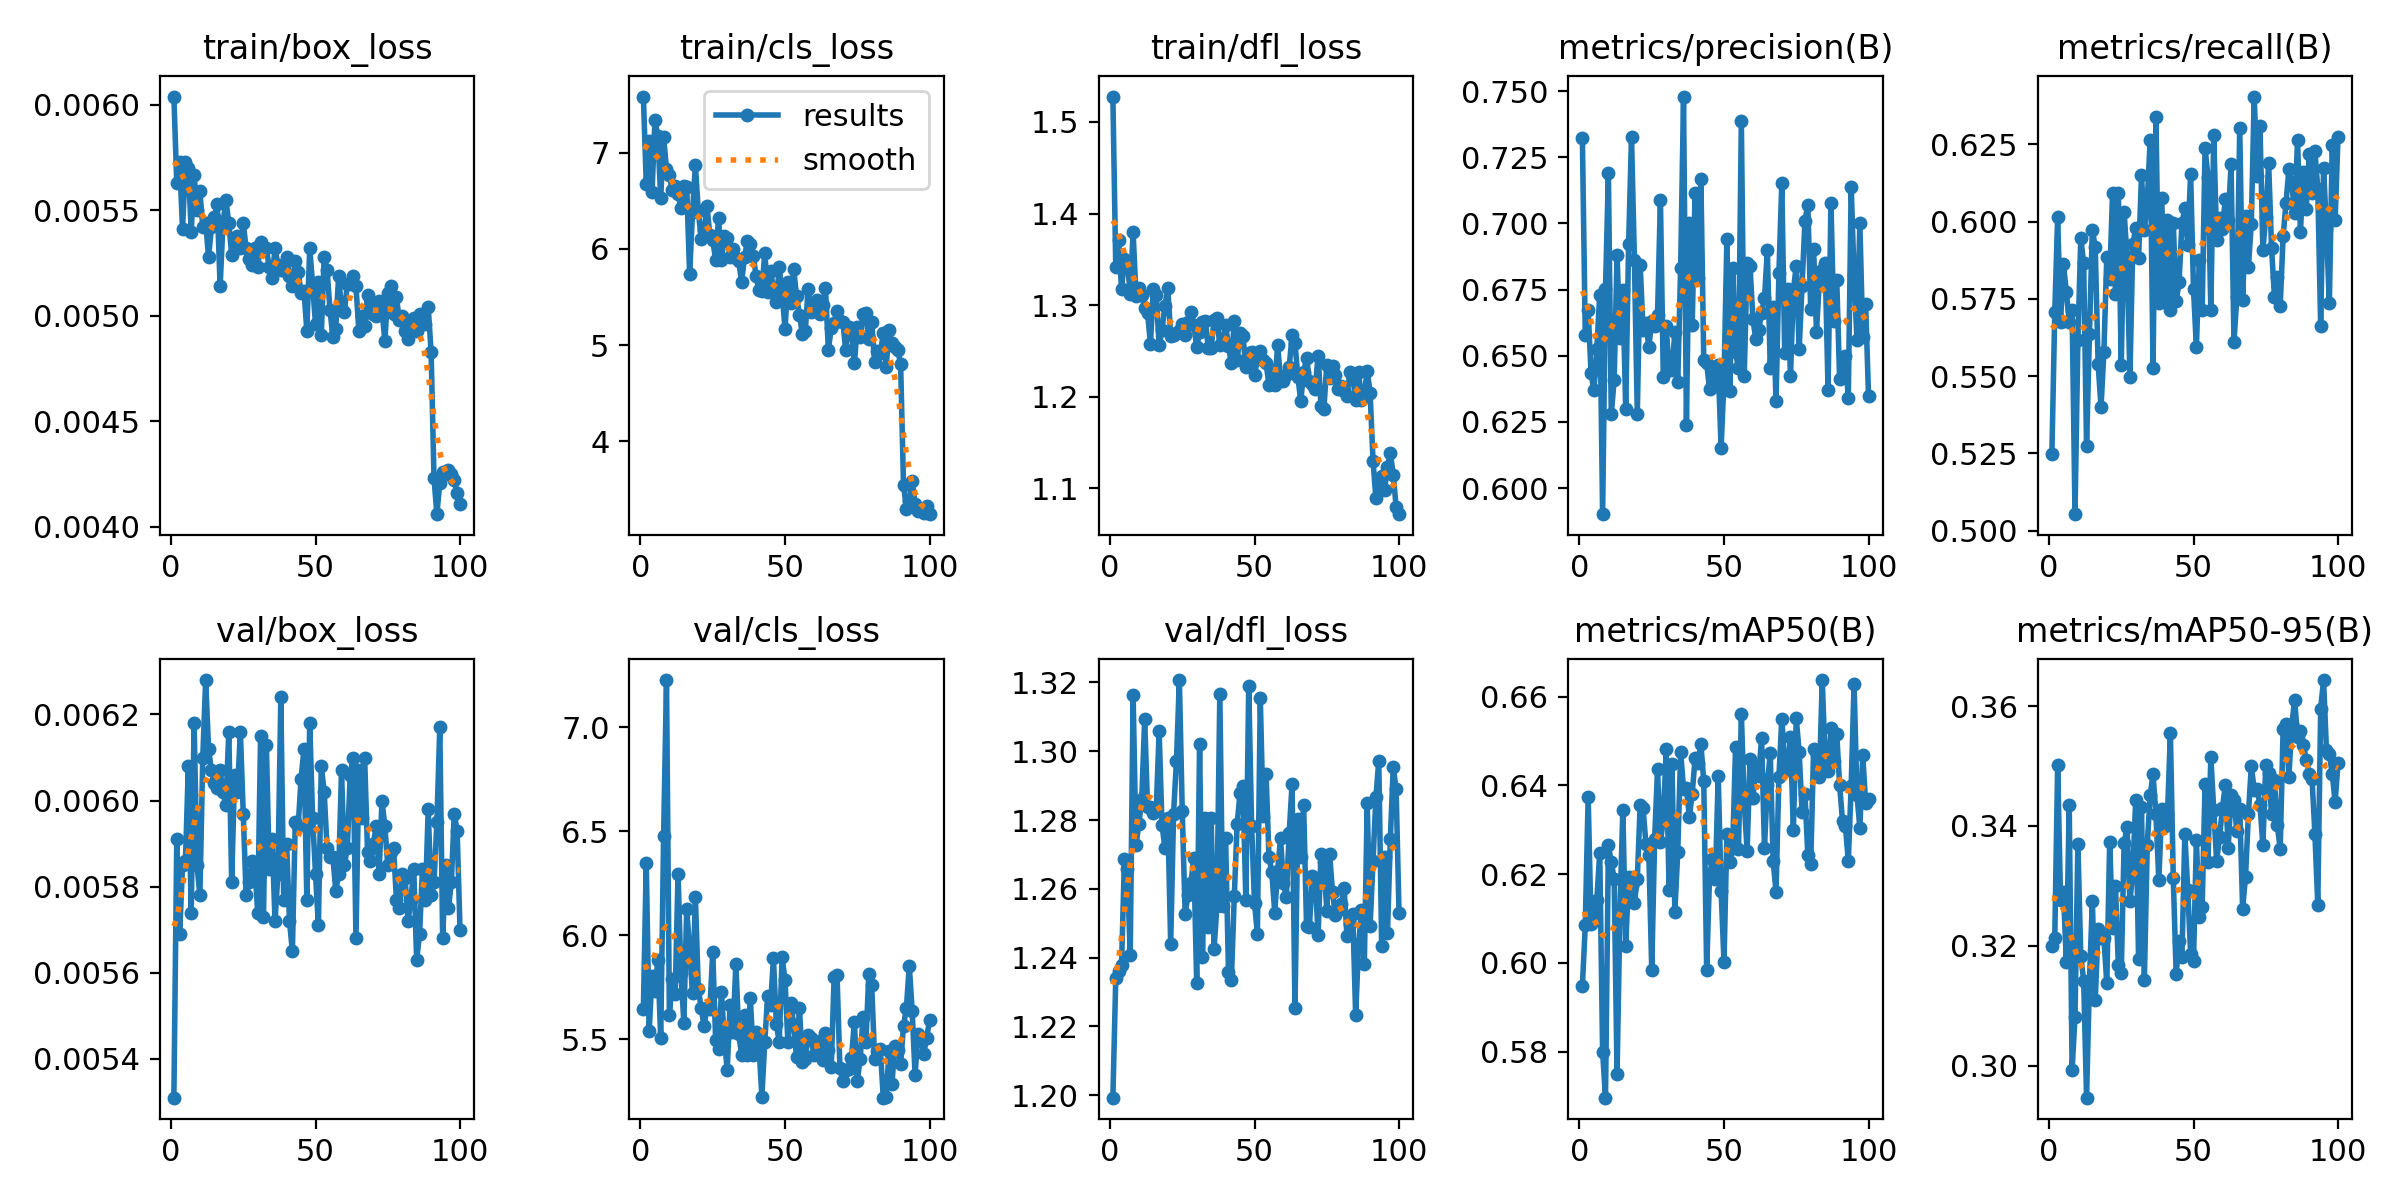

Values plotted in this chart, from the file beside it:
epoch, train/box_loss, train/cls_loss, train/dfl_loss, metrics/precision(B), metrics/recall(B), metrics/mAP50(B), metrics/mAP50-95(B), val/box_loss, val/cls_loss, val/dfl_loss, lr/pg0, lr/pg1, lr/pg2
1, 0.00604, 7.584, 1.528, 0.7323, 0.5247, 0.5947, 0.32, 0.00531, 5.644, 1.199, 0.0001759, 0.0001759, 0.0001759
2, 0.00563, 6.677, 1.341, 0.6578, 0.5706, 0.6084, 0.3214, 0.00591, 6.348, 1.234, 0.0003516, 0.0003516, 0.0003516
3, 0.00573, 7.122, 1.371, 0.6673, 0.6014, 0.6374, 0.3501, 0.00569, 5.54, 1.236, 0.0005244, 0.0005244, 0.0005244
4, 0.00541, 6.593, 1.317, 0.6433, 0.5675, 0.6088, 0.3277, 0.00585, 5.806, 1.238, 0.0006942, 0.0006942, 0.0006942
5, 0.00573, 7.341, 1.351, 0.6369, 0.5864, 0.6109, 0.329, 0.00586, 5.731, 1.269, 0.000691, 0.000691, 0.000691
6, 0.0057, 7.172, 1.348, 0.6526, 0.5773, 0.6141, 0.3174, 0.00608, 5.88, 1.266, 0.0006852, 0.0006852, 0.0006852
7, 0.0054, 6.53, 1.313, 0.6731, 0.5675, 0.6248, 0.3434, 0.00574, 5.505, 1.241, 0.0006795, 0.0006795, 0.0006795
8, 0.00567, 7.167, 1.38, 0.5901, 0.5716, 0.5799, 0.2993, 0.00618, 6.476, 1.316, 0.0006737, 0.0006737, 0.0006737
9, 0.0055, 6.826, 1.31, 0.6751, 0.5053, 0.5696, 0.3082, 0.00585, 7.228, 1.273, 0.000668, 0.000668, 0.000668
10, 0.00559, 6.764, 1.319, 0.7191, 0.5617, 0.6264, 0.337, 0.00578, 5.615, 1.279, 0.0006622, 0.0006622, 0.0006622
11, 0.00542, 6.613, 1.311, 0.6278, 0.5946, 0.6227, 0.3183, 0.0061, 5.792, 1.286, 0.0006565, 0.0006565, 0.0006565
12, 0.00544, 6.653, 1.297, 0.641, 0.5867, 0.6189, 0.3142, 0.00628, 5.72, 1.309, 0.0006507, 0.0006507, 0.0006507
13, 0.00528, 6.574, 1.291, 0.6881, 0.5272, 0.5749, 0.2947, 0.00612, 6.295, 1.284, 0.000645, 0.000645, 0.000645
14, 0.00542, 6.421, 1.258, 0.6565, 0.5636, 0.6117, 0.3142, 0.00607, 5.82, 1.284, 0.0006392, 0.0006392, 0.0006392
15, 0.00547, 6.651, 1.317, 0.6748, 0.5974, 0.6345, 0.3274, 0.00604, 5.58, 1.282, 0.0006335, 0.0006335, 0.0006335
16, 0.00553, 6.641, 1.311, 0.6298, 0.5918, 0.6039, 0.3109, 0.00603, 6.127, 1.283, 0.0006277, 0.0006277, 0.0006277
17, 0.00514, 5.736, 1.256, 0.6923, 0.5539, 0.6193, 0.3228, 0.00607, 5.926, 1.306, 0.000622, 0.000622, 0.000622
18, 0.00544, 6.381, 1.272, 0.7327, 0.54, 0.6174, 0.3213, 0.00602, 5.721, 1.279, 0.0006162, 0.0006162, 0.0006162
19, 0.00555, 6.875, 1.299, 0.6863, 0.5579, 0.6136, 0.3212, 0.00599, 6.184, 1.272, 0.0006105, 0.0006105, 0.0006105
20, 0.00544, 6.392, 1.318, 0.628, 0.5887, 0.6189, 0.3138, 0.00616, 5.743, 1.281, 0.0006047, 0.0006047, 0.0006047
21, 0.00529, 6.108, 1.266, 0.6842, 0.5814, 0.6356, 0.3373, 0.00581, 5.651, 1.244, 0.0005989, 0.0005989, 0.0005989
22, 0.00536, 6.2, 1.268, 0.6597, 0.6093, 0.6348, 0.323, 0.00606, 5.562, 1.282, 0.0005932, 0.0005932, 0.0005932
23, 0.00538, 6.446, 1.269, 0.6624, 0.5765, 0.6267, 0.3299, 0.00602, 5.651, 1.297, 0.0005874, 0.0005874, 0.0005874
24, 0.00532, 6.144, 1.272, 0.6533, 0.6092, 0.6243, 0.3168, 0.00616, 5.644, 1.321, 0.0005817, 0.0005817, 0.0005817
25, 0.00544, 6.089, 1.279, 0.6633, 0.5535, 0.5985, 0.3154, 0.00597, 5.92, 1.283, 0.0005759, 0.0005759, 0.0005759
26, 0.00532, 5.89, 1.268, 0.6614, 0.6031, 0.6278, 0.3372, 0.00578, 5.496, 1.253, 0.0005702, 0.0005702, 0.0005702
27, 0.00527, 6.318, 1.281, 0.6653, 0.5885, 0.6436, 0.3398, 0.00581, 5.454, 1.258, 0.0005644, 0.0005644, 0.0005644
28, 0.00524, 5.883, 1.292, 0.709, 0.5496, 0.6272, 0.3274, 0.00586, 5.725, 1.262, 0.0005587, 0.0005587, 0.0005587
29, 0.00532, 6.132, 1.278, 0.6419, 0.5926, 0.6322, 0.3323, 0.00585, 5.508, 1.269, 0.0005529, 0.0005529, 0.0005529
30, 0.00523, 6.111, 1.254, 0.6611, 0.5979, 0.6482, 0.3443, 0.00574, 5.351, 1.232, 0.0005472, 0.0005472, 0.0005472
31, 0.00535, 5.916, 1.271, 0.6444, 0.5881, 0.6163, 0.3179, 0.00615, 5.665, 1.302, 0.0005414, 0.0005414, 0.0005414
32, 0.00532, 5.996, 1.282, 0.6448, 0.615, 0.6448, 0.3431, 0.00573, 5.537, 1.24, 0.0005357, 0.0005357, 0.0005357
33, 0.00532, 5.909, 1.283, 0.6589, 0.5972, 0.6115, 0.3143, 0.00613, 5.862, 1.281, 0.0005299, 0.0005299, 0.0005299
34, 0.00523, 5.87, 1.253, 0.6402, 0.6066, 0.625, 0.3369, 0.00584, 5.524, 1.249, 0.0005242, 0.0005242, 0.0005242
35, 0.00518, 5.659, 1.253, 0.6832, 0.6263, 0.6474, 0.3451, 0.00591, 5.424, 1.281, 0.0005184, 0.0005184, 0.0005184
36, 0.00532, 5.918, 1.284, 0.7479, 0.5528, 0.6392, 0.3486, 0.00572, 5.616, 1.242, 0.0005127, 0.0005127, 0.0005127
37, 0.00524, 6.081, 1.286, 0.6237, 0.634, 0.6395, 0.3419, 0.00583, 5.424, 1.255, 0.0005069, 0.0005069, 0.0005069
38, 0.00522, 6.052, 1.256, 0.7, 0.5737, 0.6329, 0.3309, 0.00624, 5.7, 1.317, 0.0005011, 0.0005011, 0.0005011
39, 0.00522, 5.931, 1.261, 0.6616, 0.6077, 0.6381, 0.3428, 0.00577, 5.425, 1.255, 0.0004954, 0.0004954, 0.0004954
40, 0.00528, 5.722, 1.279, 0.7116, 0.5747, 0.6461, 0.3401, 0.0059, 5.536, 1.275, 0.0004896, 0.0004896, 0.0004896
41, 0.00519, 5.569, 1.255, 0.6792, 0.6004, 0.645, 0.3419, 0.00572, 5.465, 1.236, 0.0004839, 0.0004839, 0.0004839
42, 0.00514, 5.561, 1.236, 0.7169, 0.5714, 0.6494, 0.3555, 0.00565, 5.225, 1.234, 0.0004781, 0.0004781, 0.0004781
43, 0.00526, 5.962, 1.282, 0.6484, 0.5996, 0.6409, 0.3313, 0.00595, 5.488, 1.258, 0.0004724, 0.0004724, 0.0004724
44, 0.00521, 5.552, 1.24, 0.6471, 0.5743, 0.5985, 0.3153, 0.00594, 5.707, 1.279, 0.0004666, 0.0004666, 0.0004666
45, 0.00511, 5.775, 1.269, 0.6372, 0.5804, 0.6196, 0.3209, 0.00605, 5.663, 1.288, 0.0004609, 0.0004609, 0.0004609
46, 0.00512, 5.59, 1.266, 0.638, 0.5995, 0.6233, 0.3181, 0.00612, 5.891, 1.29, 0.0004551, 0.0004551, 0.0004551
47, 0.00493, 5.45, 1.232, 0.643, 0.6043, 0.6188, 0.3387, 0.00577, 5.575, 1.257, 0.0004494, 0.0004494, 0.0004494
48, 0.00532, 5.811, 1.247, 0.6463, 0.5923, 0.6421, 0.3294, 0.00618, 5.486, 1.319, 0.0004436, 0.0004436, 0.0004436
49, 0.00515, 5.55, 1.249, 0.6151, 0.6155, 0.6163, 0.3187, 0.00596, 5.894, 1.278, 0.0004379, 0.0004379, 0.0004379
50, 0.00496, 5.166, 1.224, 0.6412, 0.5781, 0.6001, 0.3175, 0.00583, 5.787, 1.256, 0.0004321, 0.0004321, 0.0004321
51, 0.00516, 5.659, 1.241, 0.6941, 0.5594, 0.629, 0.3376, 0.00571, 5.485, 1.247, 0.0004264, 0.0004264, 0.0004264
52, 0.00491, 5.442, 1.25, 0.6366, 0.5876, 0.6228, 0.3248, 0.00608, 5.674, 1.315, 0.0004206, 0.0004206, 0.0004206
53, 0.00528, 5.788, 1.24, 0.6833, 0.5714, 0.626, 0.3264, 0.00602, 5.57, 1.281, 0.0004148, 0.0004148, 0.0004148
54, 0.00522, 5.512, 1.237, 0.6512, 0.6239, 0.6486, 0.347, 0.00589, 5.412, 1.294, 0.0004091, 0.0004091, 0.0004091
55, 0.00503, 5.315, 1.213, 0.6453, 0.6145, 0.6255, 0.334, 0.00587, 5.652, 1.269, 0.0004034, 0.0004034, 0.0004034
56, 0.0049, 5.115, 1.23, 0.7386, 0.5715, 0.6561, 0.3514, 0.00587, 5.391, 1.265, 0.0003976, 0.0003976, 0.0003976
57, 0.00494, 5.146, 1.212, 0.6424, 0.628, 0.6359, 0.3427, 0.00579, 5.405, 1.253, 0.0003918, 0.0003918, 0.0003918
58, 0.00519, 5.583, 1.256, 0.6851, 0.5942, 0.6253, 0.3341, 0.00583, 5.52, 1.265, 0.0003861, 0.0003861, 0.0003861
59, 0.00503, 5.346, 1.219, 0.6839, 0.6011, 0.6459, 0.3382, 0.00607, 5.504, 1.275, 0.0003803, 0.0003803, 0.0003803
60, 0.00502, 5.376, 1.217, 0.6638, 0.5977, 0.6371, 0.3429, 0.00585, 5.427, 1.262, 0.0003746, 0.0003746, 0.0003746
... 40 more rows
